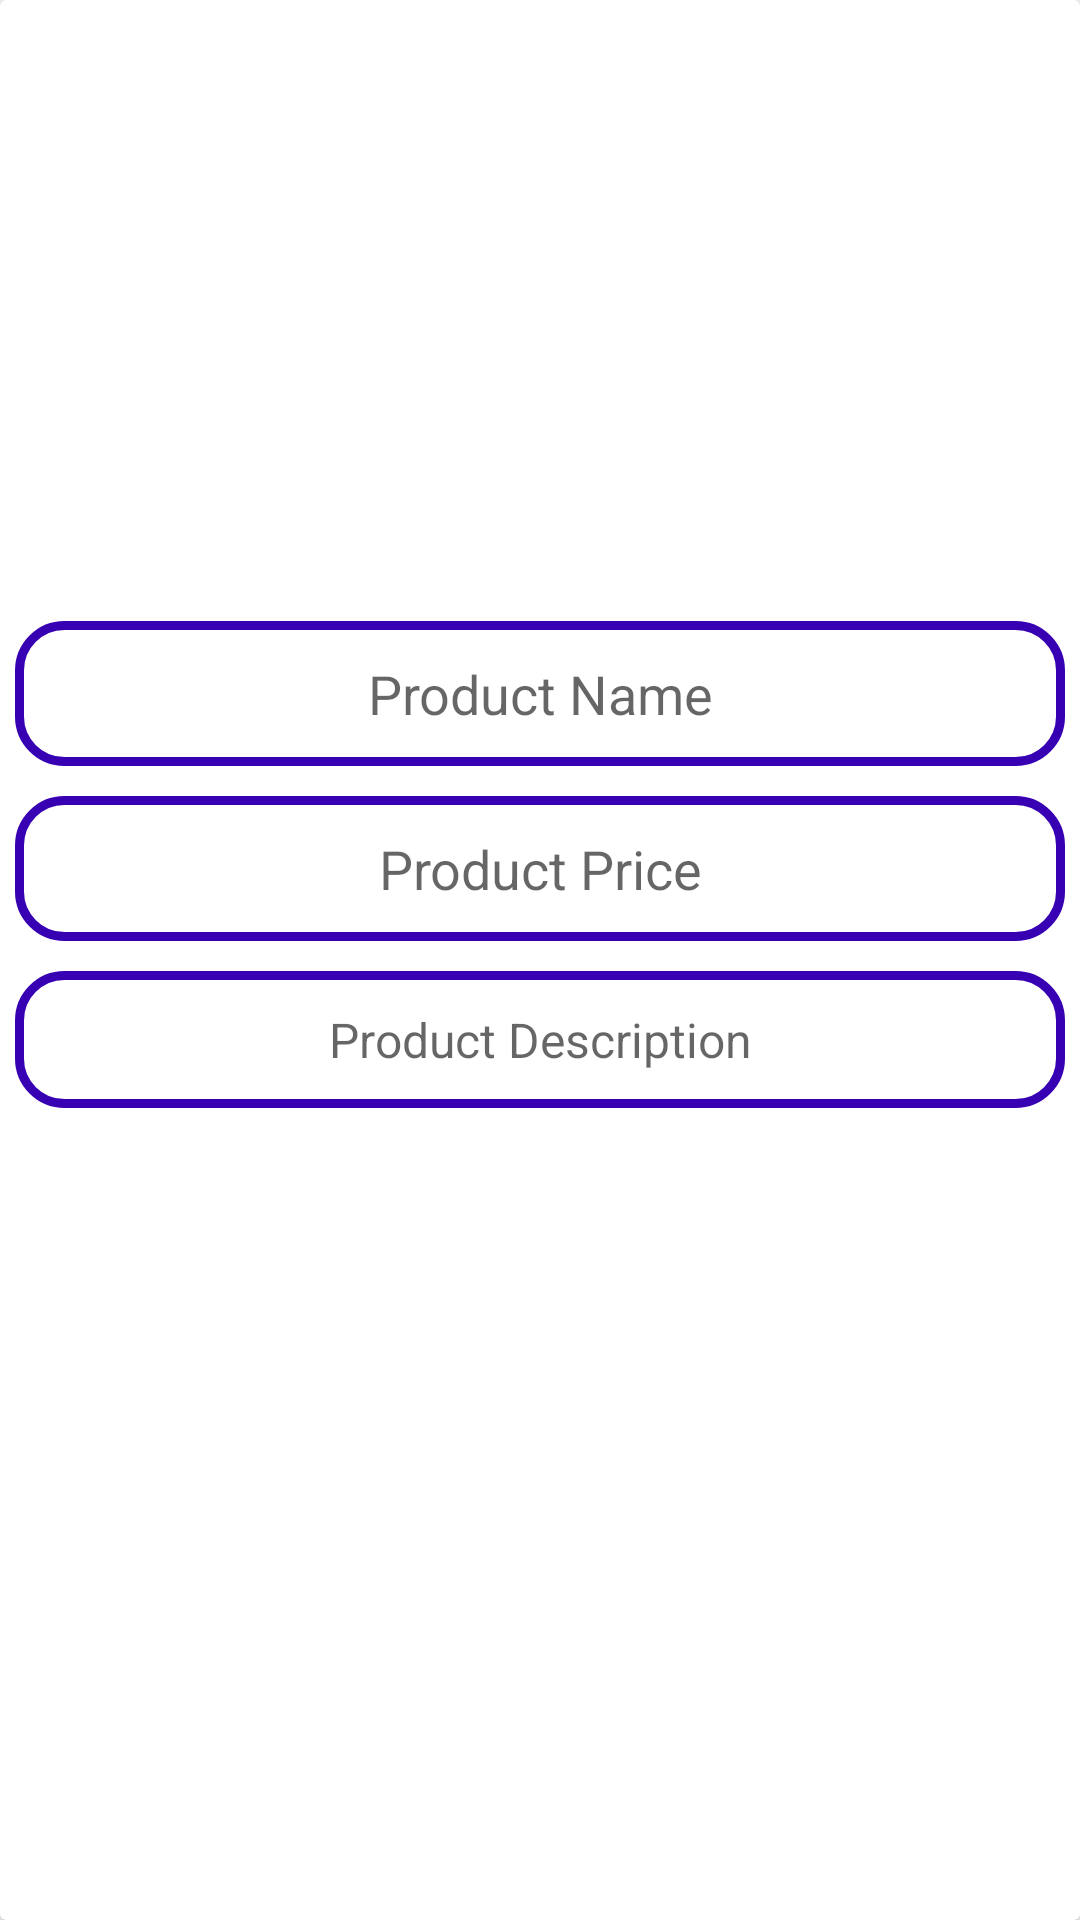

This screen was rendered from an Android layout file. Write that file and the resources it references.
<!-- AndroidManifest.xml: application theme Theme.FLICKSPROAPP -->
<!-- res/layout/activity_admin_maintain_products.xml -->
<?xml version="1.0" encoding="utf-8"?>
<androidx.cardview.widget.CardView
    xmlns:android="http://schemas.android.com/apk/res/android"
    xmlns:app="http://schemas.android.com/apk/res-auto"
    xmlns:tools="http://schemas.android.com/tools"
    android:layout_width="match_parent"
    android:layout_height="match_parent"
    tools:context=".AdminMaintainProductsActivity">

    <RelativeLayout
        android:layout_width="match_parent"
        android:layout_height="match_parent">

        <ImageView
            android:id="@+id/product_image_maintain"
            android:layout_width="match_parent"
            android:layout_height="200dp"
            android:layout_below="@+id/product_name"
            android:scaleType="centerCrop"
            android:layout_marginTop="2dp"
            />

        <EditText
            android:id="@+id/product_name_maintain"
            android:layout_width="match_parent"
            android:layout_height="wrap_content"
            android:layout_below="@+id/product_image_maintain"
            android:hint="Product Name"
            android:textAlignment="center"
            android:textSize="18dp"
            android:padding="12dp"
            android:layout_margin="5dp"
            android:background="@drawable/input_design"
            android:textColor="@color/colorPrimaryDark"
            />

        <EditText
            android:id="@+id/product_price_maintain"
            android:layout_width="match_parent"
            android:layout_height="wrap_content"
            android:layout_below="@+id/product_name_maintain"
            android:hint="Product Price"
            android:textAlignment="center"
            android:textSize="18dp"
            android:padding="12dp"
            android:layout_margin="5dp"
            android:background="@drawable/input_design"
            android:textColor="@color/colorPrimaryDark"
            />

        <EditText
            android:id="@+id/product_description_maintain"
            android:layout_width="match_parent"
            android:layout_height="wrap_content"
            android:layout_below="@+id/product_price_maintain"
            android:hint="Product Description"
            android:layout_marginTop="2dp"
            android:textAlignment="center"
            android:textSize="16dp"
            android:padding="12dp"
            android:layout_margin="5dp"
            android:background="@drawable/input_design"
            android:textColor="@color/colorPrimaryDark"
            />

        <Button
            android:id="@+id/apply_changes_btn"
            android:layout_width="match_parent"
            android:layout_height="wrap_content"
            android:layout_below="@+id/product_description_maintain"
            android:text="Apply Changes"
            android:layout_marginTop="2dp"
            android:textAlignment="center"
            android:textSize="18dp"
            android:padding="12dp"
            android:layout_margin="5dp"
            android:background="@drawable/buttons"
            android:textColor="@android:color/white"
            />


        <Button
            android:id="@+id/delete_product_btn"
            android:layout_width="match_parent"
            android:layout_height="wrap_content"
            android:layout_below="@+id/apply_changes_btn"
            android:text="Delete This Product"
            android:textAlignment="center"
            android:textSize="18dp"
            android:padding="12dp"
            android:layout_margin="30dp"
            android:background="@drawable/buttons"
            android:textColor="@android:color/white"
            />

    </RelativeLayout>

</androidx.cardview.widget.CardView>
<!-- resources referenced by this layout -->
<resources>
  <!-- drawable input_design (drawable) -->
  <?xml version="1.0" encoding="utf-8"?>
  <shape xmlns:android="http://schemas.android.com/apk/res/android">
  
  
      <stroke
          android:color="@color/colorPrimaryDark"
          android:width="3dp">
      </stroke>
  
      <corners
          android:radius="15dp">
  
      </corners>
  </shape>
  <style name="Theme.FLICKSPROAPP" parent="Theme.MaterialComponents.DayNight.DarkActionBar">
          
          <item name="colorPrimary">@color/purple_500</item>
          <item name="colorPrimaryVariant">@color/purple_700</item>
          <item name="colorOnPrimary">@color/white</item>
          
          <item name="colorSecondary">@color/teal_200</item>
          <item name="colorSecondaryVariant">@color/teal_700</item>
          <item name="colorOnSecondary">@color/black</item>
          
          <item name="android:statusBarColor">?attr/colorPrimaryVariant</item>
          
      </style>
  <!-- not gathered from this repository: default colours our renderer supplied (Android Studio template values) -->
  <color name="purple_500">#FF6200EE</color>
  <color name="purple_700">#FF3700B3</color>
  <color name="teal_200">#FF03DAC5</color>
  <color name="teal_700">#FF018786</color>
  <color name="black">#FF000000</color>
  <color name="white">#FFFFFFFF</color>
  <color name="colorPrimaryDark">#FF3700B3</color>
</resources>
